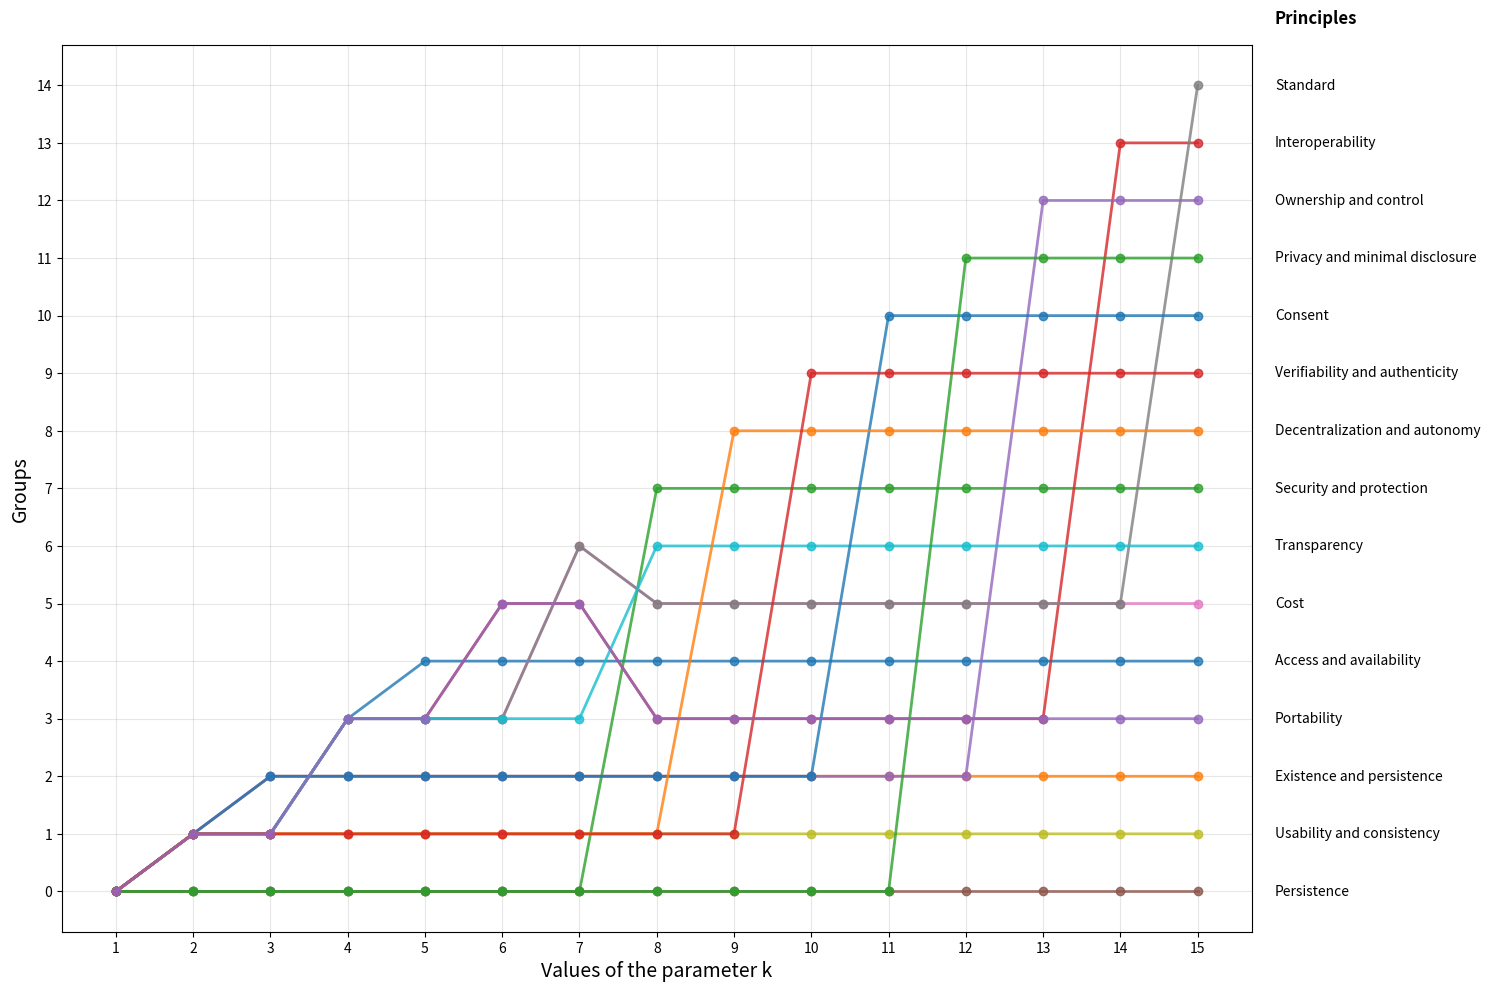

This figure's Python source:
import matplotlib.pyplot as plt
import pandas as pd
import numpy as np

principles = [
    "Persistence", "Usability and consistency", "Existence and persistence", "Portability", "Access and availability", "Cost", "Transparency", "Security and protection", "Decentralization and autonomy", "Verifiability and authenticity", "Consent", "Privacy and minimal disclosure", "Ownership and control",
    "Interoperability", "Standard"
]

steps = [1, 2, 3, 4, 5, 6, 7, 8, 9, 10, 11, 12, 13, 14, 15]

group_assignments = [
    [0,1,1,3,4,4,4,4,4,4,4,4,4,4,4],  # Access and availability
    [0,1,2,2,2,2,2,2,2,2,2,2,2,2,2],  # Existence and persistence
    [0,0,0,0,0,0,0,7,7,7,7,7,7,7,7],  # Security and protection
    [0,1,1,3,3,5,5,3,3,3,3,3,3,13,13], # Interoperability
    [0,1,2,2,2,2,2,2,2,2,2,2,12,12,12], # Ownership and control
    [0,0,0,0,0,0,0,0,0,0,0,0,0,0,0],  # Persistence
    [0,1,1,3,3,3,6,5,5,5,5,5,5,5,5],  # Cost
    [0,1,1,3,3,3,6,5,5,5,5,5,5,5,14],  # Standard
    [0,1,1,1,1,1,1,1,1,1,1,1,1,1,1],  # Usability and consistency
    [0,1,1,3,3,3,3,6,6,6,6,6,6,6,6],  # Transparency
    [0,1,2,2,2,2,2,2,2,2,10,10,10,10,10],  # Consent
    [0,1,1,1,1,1,1,1,8,8,8,8,8,8,8],  # Decentralization and autonomy
    [0,0,0,0,0,0,0,0,0,0,0,11,11,11,11],  # Privacy and minimal disclosure
    [0,1,1,1,1,1,1,1,1,9,9,9,9,9,9],  # Verifiability and authenticity
    [0,1,1,3,3,5,5,3,3,3,3,3,3,3,3]  # Portability
]

fig, ax = plt.subplots(figsize=(15, 10))
for i, principle in enumerate(principles):
    ax.plot(steps, group_assignments[i], marker="o", alpha=0.8, linewidth=2)

ax.set_title("", fontsize=16, weight='bold')
ax.set_xlabel("Values of the parameter k", fontsize=14)
ax.set_ylabel("Groups", fontsize=14)
ax.set_xticks(steps)
ax.set_yticks(range(0, 15))
ax.grid(visible=True, alpha=0.3)

ax.text(16, 15, "Principles", fontsize=12, fontweight="bold", verticalalignment='bottom')

y_positions = range(0, 15)
for y_pos, principle in zip(y_positions, principles):
    ax.text(16, y_pos, principle, verticalalignment='center', fontsize=10)

plt.tight_layout()
plt.show()
